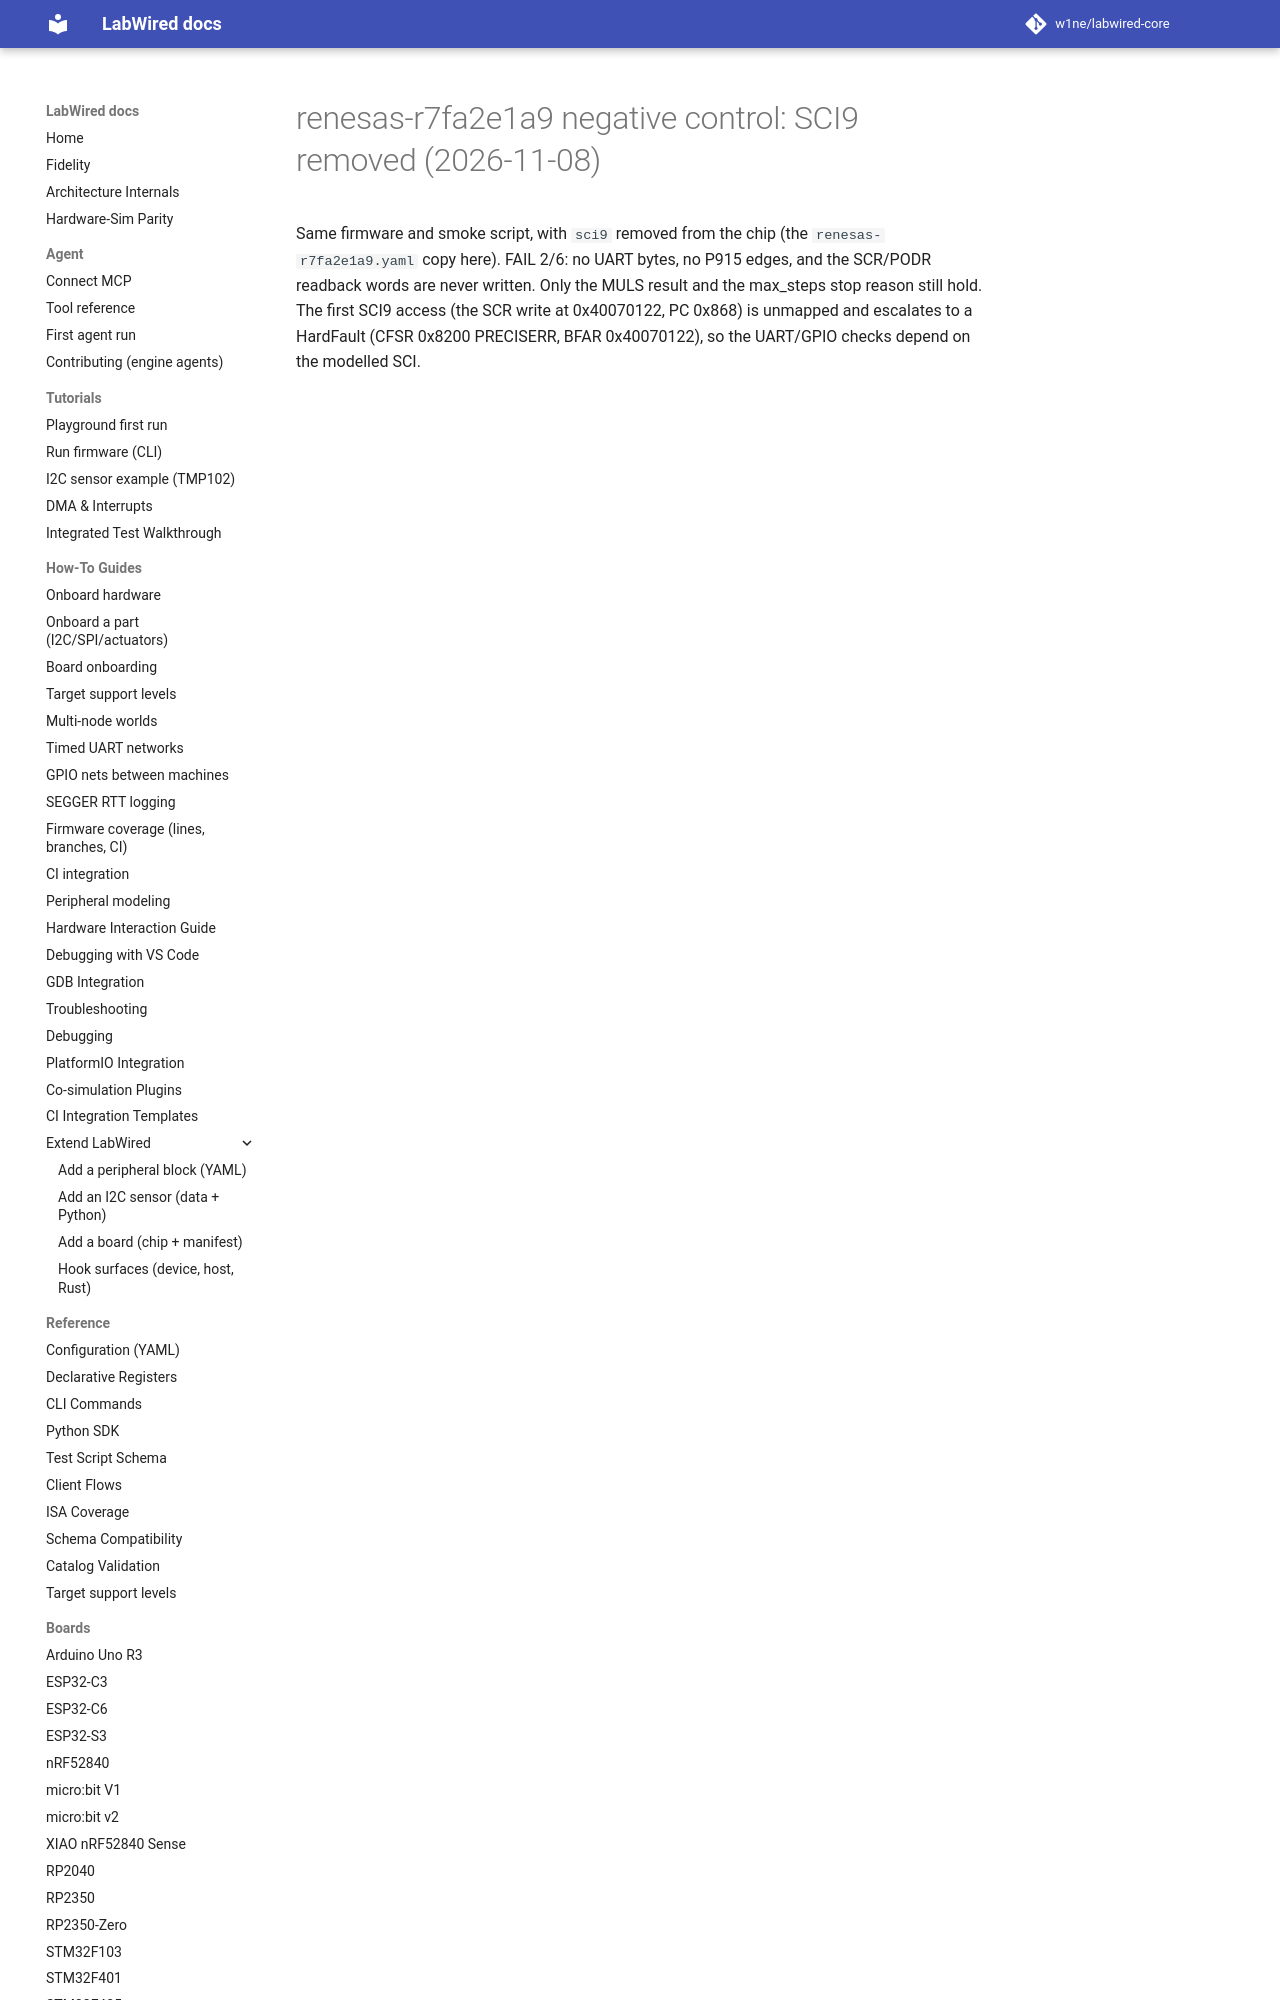

repository: CrispStrobe/labwired-core · page: coverage/renode-onboarding/attempt-history/renesas-r7fa2e1a9/2026-11-08-sci9-negative-control/index.html · generator: mkdocs

# renesas-r7fa2e1a9 negative control: SCI9 removed (2026-11-08)

Same firmware and smoke script, with `sci9` removed from the chip (the
`renesas-r7fa2e1a9.yaml` copy here). FAIL 2/6: no UART bytes, no P915 edges,
and the SCR/PODR readb
